Image classification data set "Data" (billlyzhaoyh/StillGood on GitHub). Class labels (10): apple, broccoli, butternut squash, carrot, egg, garlic, lemon, lime, onion, potato.

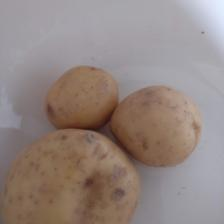
Label: potato

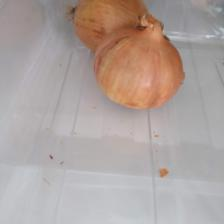
Label: onion

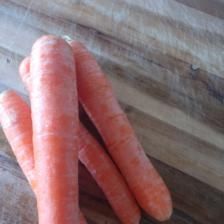
Label: carrot

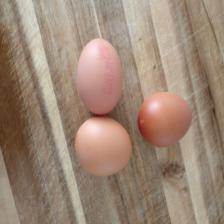
Label: egg

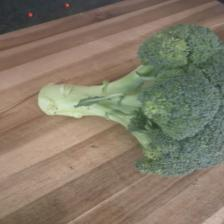
Label: broccoli

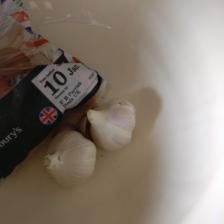
Label: garlic
